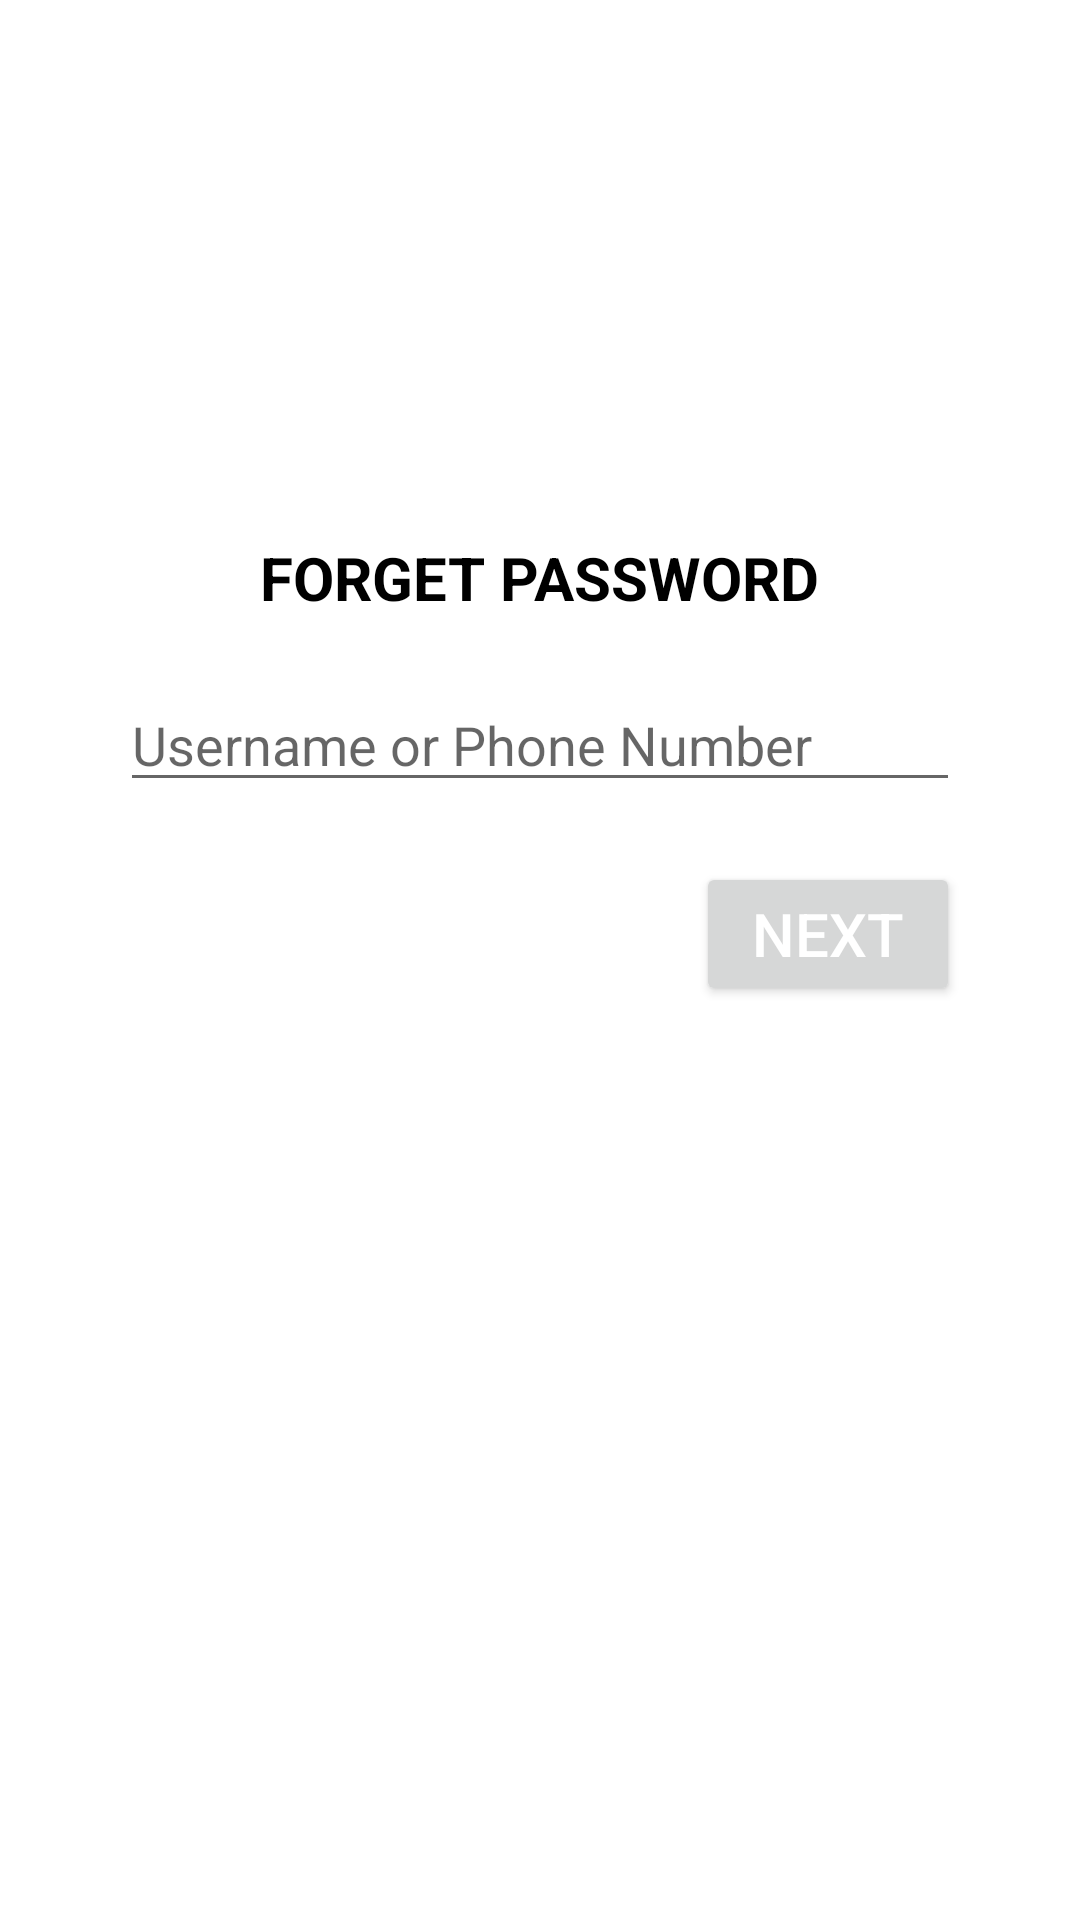

This screen was rendered from an Android layout file. Write that file and the resources it references.
<!-- AndroidManifest.xml: application theme Theme.Telesense_day03 -->
<!-- res/layout/fragment_forgot_password.xml -->
<?xml version="1.0" encoding="utf-8"?>
<LinearLayout xmlns:android="http://schemas.android.com/apk/res/android"
    xmlns:app="http://schemas.android.com/apk/res-auto"
    xmlns:tools="http://schemas.android.com/tools"
    android:layout_width="match_parent"
    android:layout_height="match_parent"
    android:layout_centerHorizontal="true"
    android:layout_marginTop="100dp"
    android:background="@color/white"
    android:orientation="vertical"
    android:padding="40dp"
    tools:context=".ForgotPassword">

    <ImageView
        android:id="@+id/imageView"
        android:layout_width="115dp"
        android:layout_height="99dp"
        android:layout_gravity="center"
        android:layout_marginTop="20dp"
        android:src="@drawable/ic_password"

        app:tint="@color/main"
        tools:layout_editor_absoluteX="148dp"
        tools:layout_editor_absoluteY="61dp" />

    <TextView
        android:id="@+id/textView"

        android:layout_width="wrap_content"
        android:layout_height="wrap_content"
        android:layout_gravity="center"
        android:layout_marginTop="20dp"
        android:text="FORGET PASSWORD"
        android:textColor="@color/black"
        android:textSize="20sp"
        android:textStyle="bold" />

    <EditText
        android:id="@+id/editTextTextPersonName"
        android:layout_width="match_parent"
        android:layout_height="wrap_content"
        android:layout_marginTop="20dp"
        android:drawableLeft="@drawable/ic_user"
        android:drawablePadding="10dp"
        android:ems="10"
        android:hint="Username or Phone Number"
        android:inputType="textPersonName"
        android:textColor="@color/black" />

    <Button
        android:layout_width="wrap_content"

        android:layout_height="wrap_content"
        android:layout_alignBottom="@+id/ln_login"
        android:layout_centerHorizontal="true"
        android:layout_gravity="end"
        android:layout_marginTop="20dp"
        android:text="Next"
        android:textColor="@color/white"
        android:textSize="20dp" />
</LinearLayout>
<!-- resources referenced by this layout -->
<resources>
  <color name="black">#FF000000</color>
  <color name="main">#F68730</color>
  <color name="white">#FFFFFFFF</color>
  <style name="Theme.Telesense_day03" parent="Theme.MaterialComponents.DayNight.DarkActionBar">
          
          <item name="colorPrimary">@color/purple_500</item>
          <item name="colorPrimaryVariant">@color/purple_700</item>
          <item name="colorOnPrimary">@color/white</item>
          
          <item name="colorSecondary">@color/teal_200</item>
          <item name="colorSecondaryVariant">@color/teal_700</item>
          <item name="colorOnSecondary">@color/black</item>
          
          <item name="android:statusBarColor" tools:targetApi="l">?attr/colorPrimaryVariant</item>
          
      </style>
  <color name="purple_500">#FF6200EE</color>
  <color name="purple_700">#FF3700B3</color>
  <color name="teal_200">#FF03DAC5</color>
  <color name="teal_700">#FF018786</color>
</resources>
